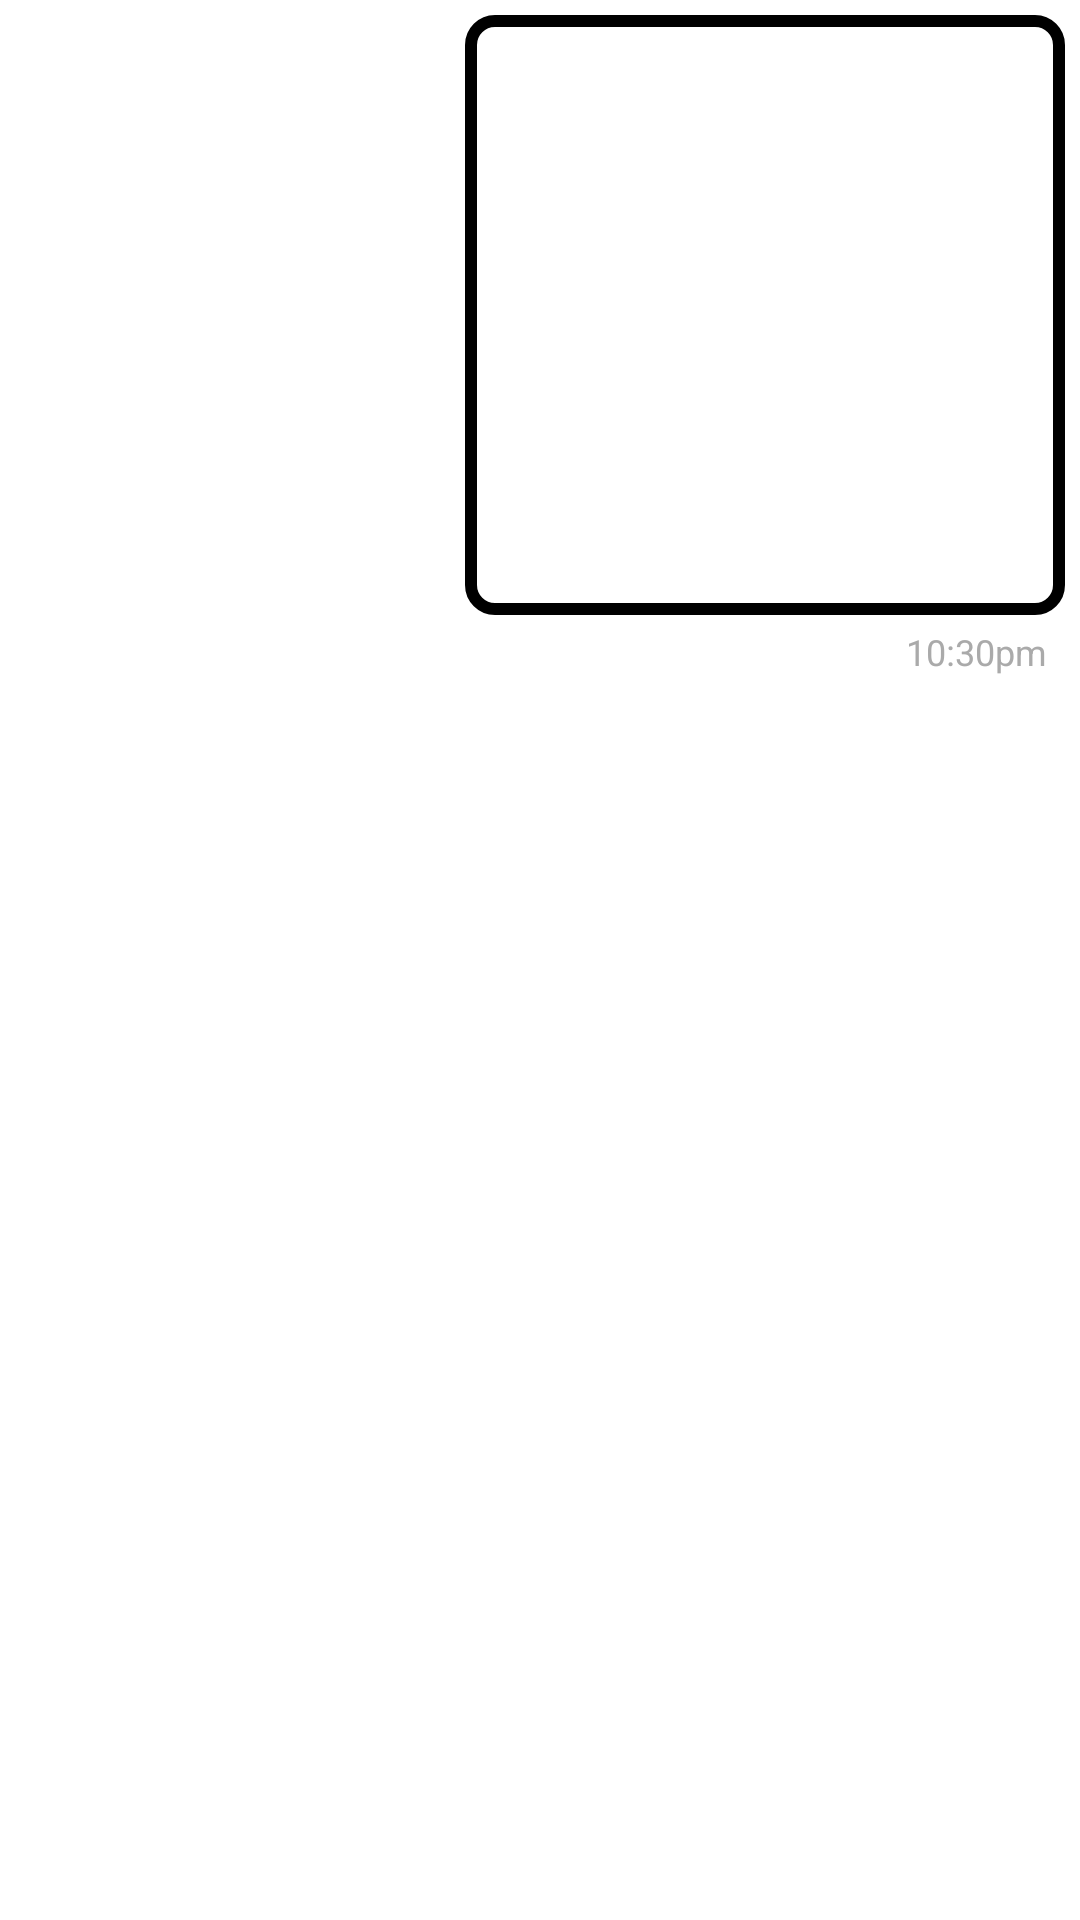

Here is an Android app screen rendered from its layout file. Give the layout XML and the strings, colors and styles it references.
<!-- AndroidManifest.xml: application theme Theme.Qualwebs_chatapp_assignment -->
<!-- res/layout/sent_img_msg_row.xml -->
<?xml version="1.0" encoding="utf-8"?>
<layout xmlns:app="http://schemas.android.com/apk/res-auto"
    xmlns:tools="http://schemas.android.com/tools"
    xmlns:android="http://schemas.android.com/apk/res/android"
    >


<androidx.constraintlayout.widget.ConstraintLayout
    android:layout_width="match_parent"
    android:layout_height="wrap_content"
    android:padding="5dp"
    android:layout_margin="5dp">

    <ImageView
        android:id="@+id/chatImageViewSender"
        android:layout_width="200dp"
        android:layout_height="200dp"
        android:adjustViewBounds="true"
        android:background="@drawable/sent_img_bg"
        android:src="@drawable/common_google_signin_btn_icon_light_normal_background"
        android:scaleType="centerCrop"
        app:layout_constraintEnd_toEndOf="parent"
        app:layout_constraintTop_toTopOf="parent" />

    <TextView
        android:id="@+id/timestampSender"
        android:layout_width="wrap_content"
        android:layout_height="wrap_content"
        android:textSize="12sp"
        android:text="10:30pm"
        android:layout_marginEnd="6dp"
        android:textColor="@android:color/darker_gray"
        android:paddingTop="4dp"
        app:layout_constraintTop_toBottomOf="@id/chatImageViewSender"
        app:layout_constraintEnd_toEndOf="parent"/>

</androidx.constraintlayout.widget.ConstraintLayout>
</layout>
<!-- resources referenced by this layout -->
<resources>
  <!-- drawable sent_img_bg (drawable) -->
  <?xml version="1.0" encoding="utf-8"?>
  <shape xmlns:android="http://schemas.android.com/apk/res/android">
      <solid android:color="@android:color/transparent"/>
      <stroke android:width="4dp" android:color="@android:color/black"/>
      <corners android:radius="8dp"/>
      <padding android:left="4dp" android:top="4dp" android:right="4dp" android:bottom="4dp"/>
  </shape>
  <style name="Theme.Qualwebs_chatapp_assignment" parent="Theme.MaterialComponents.DayNight.NoActionBar">
          
          <item name="colorPrimary">@color/purple_500</item>
          <item name="colorPrimaryVariant">@color/purple_700</item>
          <item name="colorOnPrimary">@color/white</item>
          
          <item name="colorSecondary">@color/teal_200</item>
          <item name="colorSecondaryVariant">@color/teal_700</item>
          <item name="colorOnSecondary">@color/black</item>
          
          <item name="android:statusBarColor">@color/black</item>
          
      </style>
  <color name="purple_500">#FF6200EE</color>
  <color name="purple_700">#FF3700B3</color>
  <color name="white">#FFFFFFFF</color>
  <color name="teal_200">#FF03DAC5</color>
  <color name="teal_700">#FF018786</color>
  <color name="black">#FF000000</color>
</resources>
